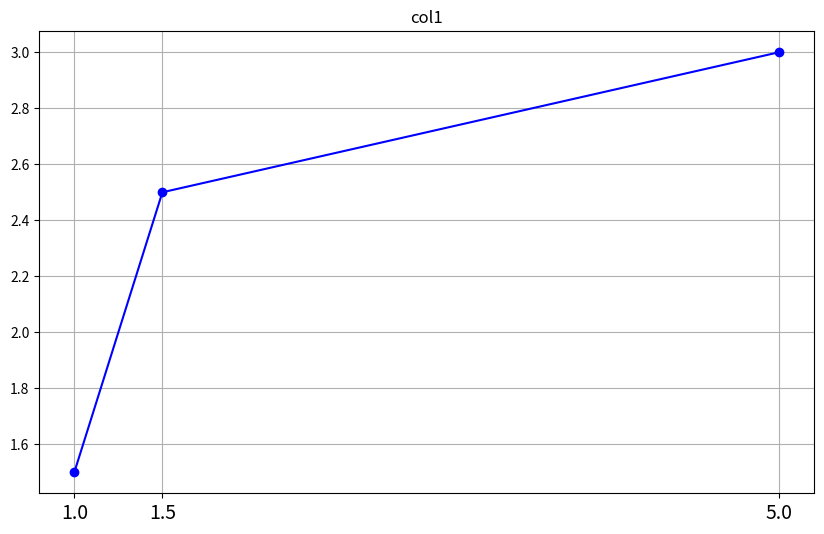
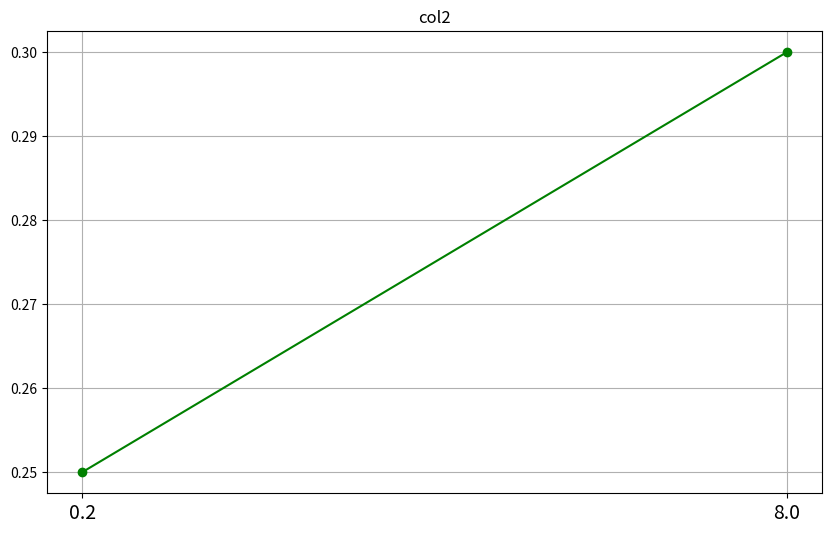
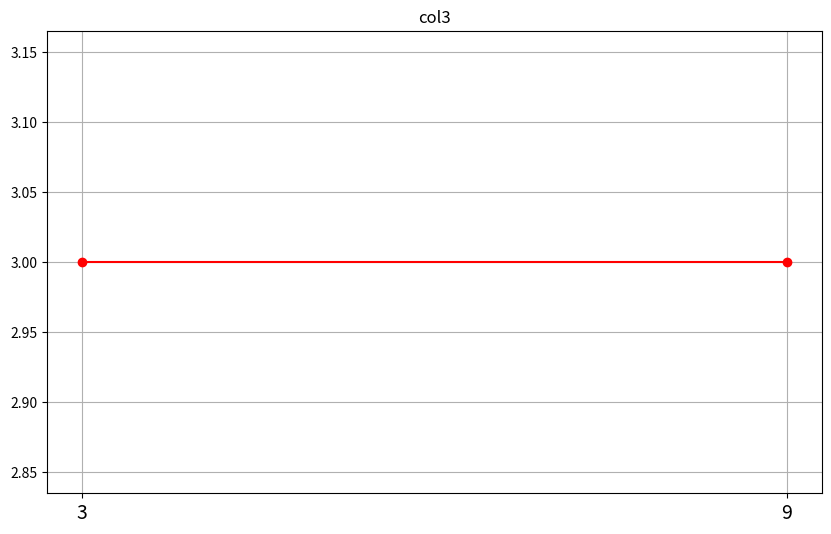

The script that saved these images, in order:
import matplotlib.pyplot as plt
import os

import pandas as pd
def Visulize_ordinal(df, m):

    value_mappings = {}
    for col_idx, col in enumerate(df.columns):
        unique_values = sorted(df[col].unique())
        new_values = []
        
        # Calculate new values based on the given m
        for i in range(len(unique_values)):
            if i < len(unique_values) - 1:
                new_value = 0.5 * (m[col_idx][i] + m[col_idx][i + 1])
            else:
                new_value = m[col_idx][i]
            new_values.append(new_value)

        # Map each unique value to its new calculated value
        value_mappings[col] = {unique_values[i]: new_values[i] for i in range(len(unique_values))}

    return value_mappings

def plot_value_mappings(value_mappings, save_dir='plots'):


    # Create the directory if it doesn't exist
    os.makedirs(save_dir, exist_ok=True)

    # Define a color map or list of colors
    colors = ['b', 'g', 'r', 'c', 'm', 'y', 'k']  # You can expand this list or use any color names

    for idx, (col, mapping) in enumerate(value_mappings.items()):
        original_values = list(mapping.keys())
        updated_values = list(mapping.values())

        plt.figure(figsize=(10, 6))
        plt.plot(original_values, updated_values, marker='o', color=colors[idx % len(colors)])  # Use modulo to cycle colors

        plt.title(f'{col}')
        plt.grid(True)
        

        plt.xticks(ticks=original_values, labels=[str(v) for v in original_values], fontsize=14)

        filename = f'{save_dir}/{col}_value_mapping.png'
        plt.savefig(filename)
        plt.close()

if __name__ == '__main__':
    X_train = pd.DataFrame([[1, 0.2, 3], [1.5, 0.2, 3], [5, 8, 9]], columns=['col1', 'col2', 'col3'])
    m = [[1, 2, 3, 4], [0.2, 0.3, 8, 10], [3, 3, 9, 11]]

    value_mappings = Visulize_ordinal(X_train, m)
    plot_value_mappings(value_mappings)
